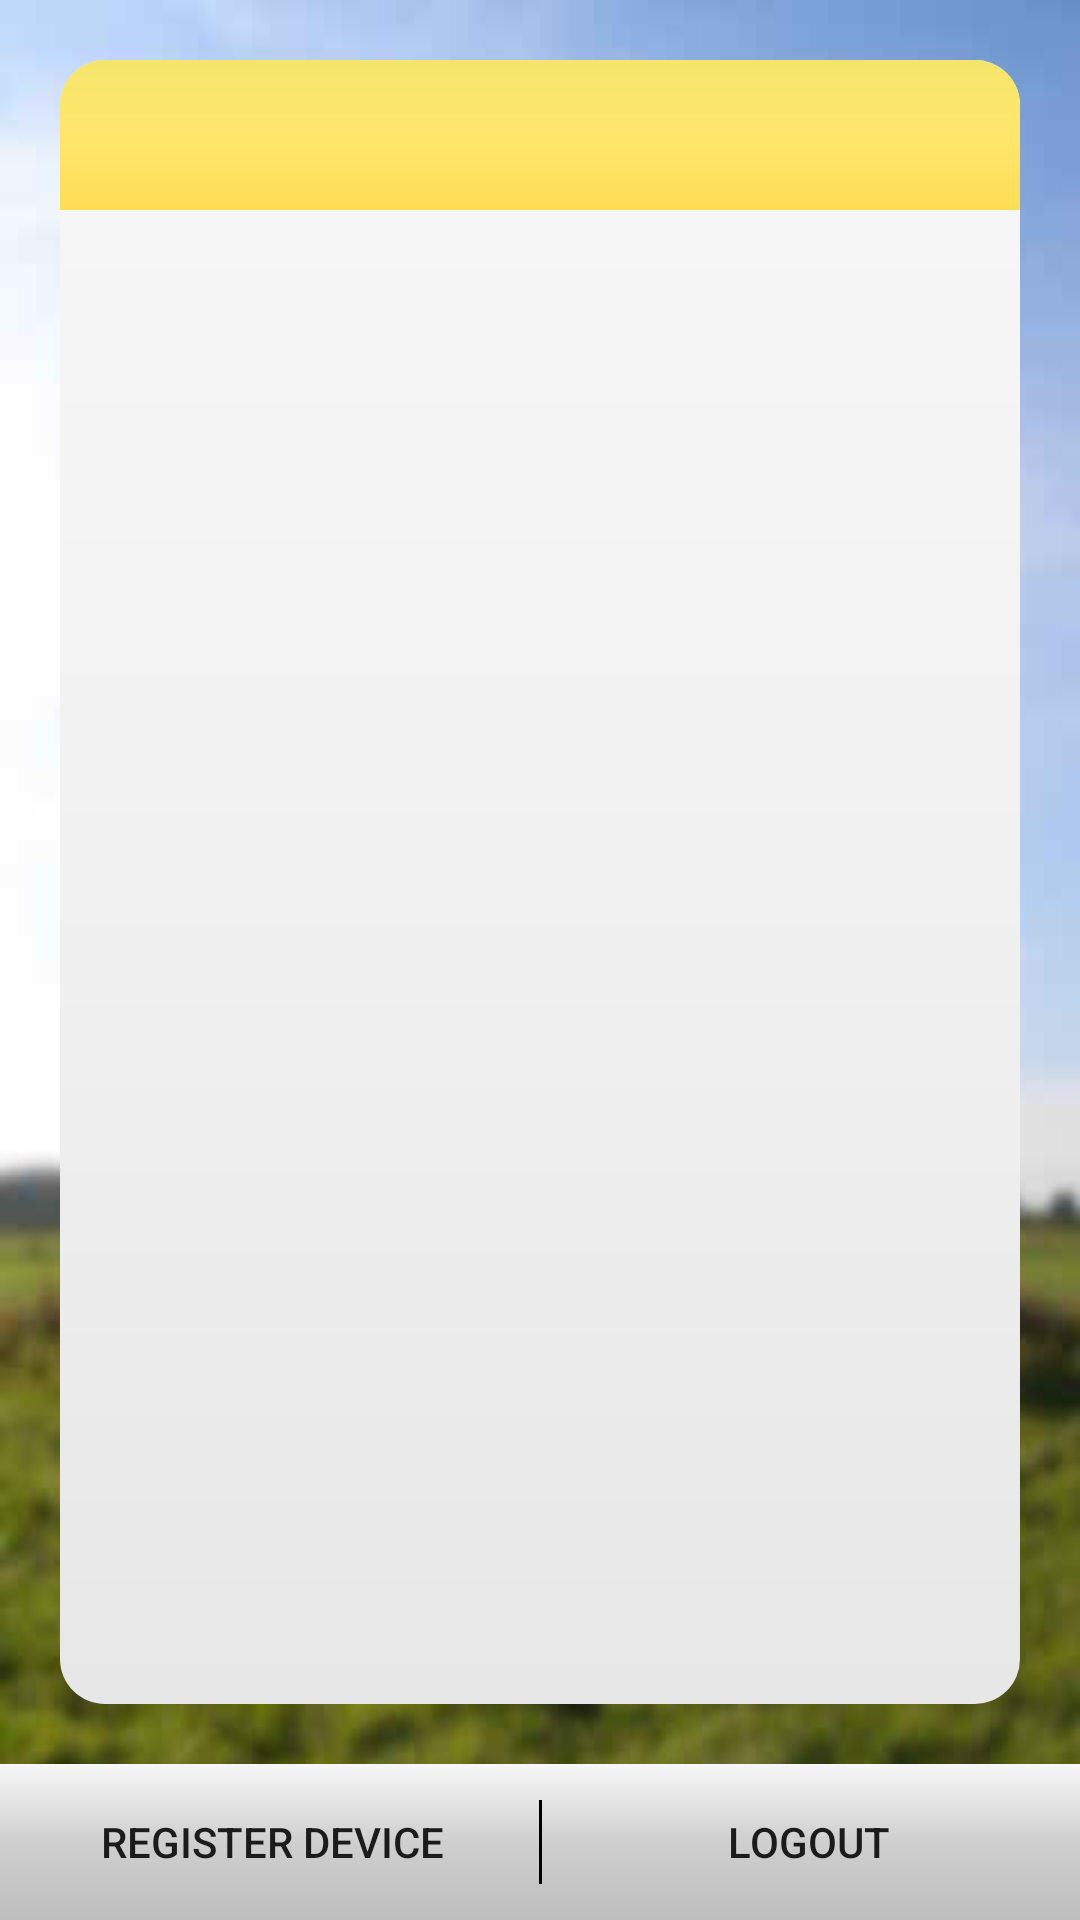

Layout XML and referenced resources for this Android screen:
<!-- AndroidManifest.xml: application theme AppTheme -->
<!-- res/layout/activity_questions.xml -->
<RelativeLayout xmlns:android="http://schemas.android.com/apk/res/android"
    xmlns:tools="http://schemas.android.com/tools" android:layout_width="match_parent"
    android:layout_height="match_parent" android:paddingLeft="0dp"
    android:paddingRight="0dp"
    android:paddingTop="@dimen/activity_vertical_margin"
    android:paddingBottom="0dp"
    android:background="@drawable/tree_background"
    tools:context="isis.vanderbilt.com.knock.QuestionsActivity">

<LinearLayout
    android:id="@+id/question_layout"
    android:layout_margin="20dp"
    android:layout_above="@+id/button_layout"
    android:layout_width="match_parent"
    android:layout_height="match_parent"
    android:background="@drawable/questionpad_layout">
    <ListView
        android:id="@+id/listview"
        android:layout_width="wrap_content"
        android:layout_height="fill_parent">
    </ListView>
</LinearLayout>
    <LinearLayout
        android:orientation="vertical"
        android:layout_alignTop="@id/question_layout"
        android:id="@+id/top_bar"
        android:layout_width="match_parent"
        android:layout_height="50dp"
        android:layout_marginLeft="20dp"
        android:layout_marginRight="20dp"
        android:background="@drawable/question_top_layout">
    </LinearLayout>
    <TextView
        android:id="@+id/empty_listview"
        android:layout_below="@id/top_bar"
        android:layout_width="match_parent"
        android:layout_height="75dp"
        android:layout_marginLeft="20dp"
        android:layout_marginRight="20dp"
        android:textSize="40dp"
        android:textColor="#000"
        android:gravity="center"/>
    <LinearLayout
        android:layout_margin="0dp"
        android:id="@id/button_layout"
        android:layout_alignParentBottom="true"
        android:layout_width="fill_parent"
        android:layout_height="wrap_content"
        android:background="@drawable/question_button_layout">
        <Button
            android:id="@+id/register_button"
            android:layout_width="fill_parent"
            android:layout_height="wrap_content"
            android:text="@string/register_device"
            android:background="@drawable/questions_button"
            style="?android:attr/borderlessButtonStyle"
            android:layout_weight="1"/>
        <View
            android:layout_marginBottom="10dp"
            android:layout_marginTop="10dp"
            android:layout_width="1dp"
            android:layout_height="match_parent"
            android:background="#000"/>
        <Button
            android:id="@+id/logout_button"
            android:layout_width="fill_parent"
            android:layout_height="wrap_content"
            android:background="@drawable/questions_button"
            style="?android:attr/borderlessButtonStyle"
            android:text="@string/logout"
            android:layout_weight="1"/>
        </LinearLayout>

</RelativeLayout>
<!-- resources referenced by this layout -->
<resources>
  <!-- drawable question_button_layout (drawable) -->
  <shape
      xmlns:android="http://schemas.android.com/apk/res/android"
      android:shape="rectangle"   >
  
      <gradient
          android:startColor="#FFF7F7F7"
          android:centerColor="#FFCECFCE"
          android:endColor="#FFBEBEBE"
          android:angle="270"/>
      
      <stroke
          android:width="0dp"
          android:color="#C4CDE0" >
      </stroke>
  
      <padding
          android:left="2dp"
          android:top="2dp"
          android:right="2dp"
          android:bottom="2dp"    >
      </padding>
  
      <corners
          android:radius="0dp"   >
      </corners>
  
  </shape>
  
      
  <!-- drawable questionpad_layout (drawable) -->
  <shape
      xmlns:android="http://schemas.android.com/apk/res/android"
      android:shape="rectangle"   >
  
      <gradient
          android:startColor="#FFF7F7F7"
          android:centerColor="#f1f1f1"
          android:endColor="#e7e7e7"
          android:angle="270"/>
  
      <stroke
          android:width="0dp"
          android:color="#C4CDE0" >
      </stroke>
  
      <padding
          android:left="5dp"
          android:top="55dp"
          android:right="5dp"
          android:bottom="5dp"    >
      </padding>
  
      <corners
          android:radius="15dp"   >
      </corners>
  
  </shape>
  <string name="logout">Logout</string>
  <string name="register_device">Register Device</string>
  <style name="AppTheme" parent="Theme.AppCompat.Light.DarkActionBar">
          
      </style>
  <!-- drawable disabled_question_button (drawable) -->
  <?xml version="1.0" encoding="utf-8"?>
  <shape xmlns:android="http://schemas.android.com/apk/res/android" android:shape="rectangle">
      <gradient
          android:startColor="#d3d3d3"
          android:centerColor="#FFFFFF"
          android:endColor="#d3d3d3"
          android:angle="90"/>
      <padding android:left="7dp"
          android:top="7dp"
          android:right="7dp"
          android:bottom="7dp" />
      <stroke
          android:width="0dip"
          android:color="#FFFFFF" />
      <corners android:radius= "8dp" />
  </shape>
  <!-- drawable pressed_question_button (drawable) -->
  <?xml version="1.0" encoding="utf-8"?>
  <shape xmlns:android="http://schemas.android.com/apk/res/android" android:shape="rectangle">
      <gradient
          android:startColor="#FFF7F7F7"
          android:centerColor="#FFCECFCE"
          android:endColor="#FFBEBEBE"
          android:angle="90"/>
      <padding android:left="0dp"
          android:top="0dp"
          android:right="0dp"
          android:bottom="0dp" />
      <stroke
          android:width="0dip"
          android:color="#8e000000" />
      <corners android:radius= "0dp" />
  </shape>
  <!-- drawable focused_question_button (drawable) -->
  <?xml version="1.0" encoding="utf-8"?>
  <shape xmlns:android="http://schemas.android.com/apk/res/android" android:shape="rectangle">
      <gradient
          android:startColor="#d3d3d3"
          android:centerColor="#ffffff"
          android:endColor="#d3d3d3"
          android:angle="90"/>
      <padding android:left="7dp"
          android:top="7dp"
          android:right="7dp"
          android:bottom="7dp" />
      <stroke
          android:width="2dip"
          android:color="#00FFFFFF" />
      <corners android:radius= "8dp" />
  </shape>
  <!-- drawable enabled_question_button (drawable) -->
  <?xml version="1.0" encoding="utf-8"?>
  <shape xmlns:android="http://schemas.android.com/apk/res/android" android:shape="rectangle">
      
      <solid
          android:color="#00000000"
          />
      <padding android:left="0dp"
          android:top="0dp"
          android:right="0dp"
          android:bottom="0dp" />
      <stroke
          android:width="0dip"
          android:color="#8e000000" />
      <corners android:radius= "0dp" />
  </shape>
</resources>
